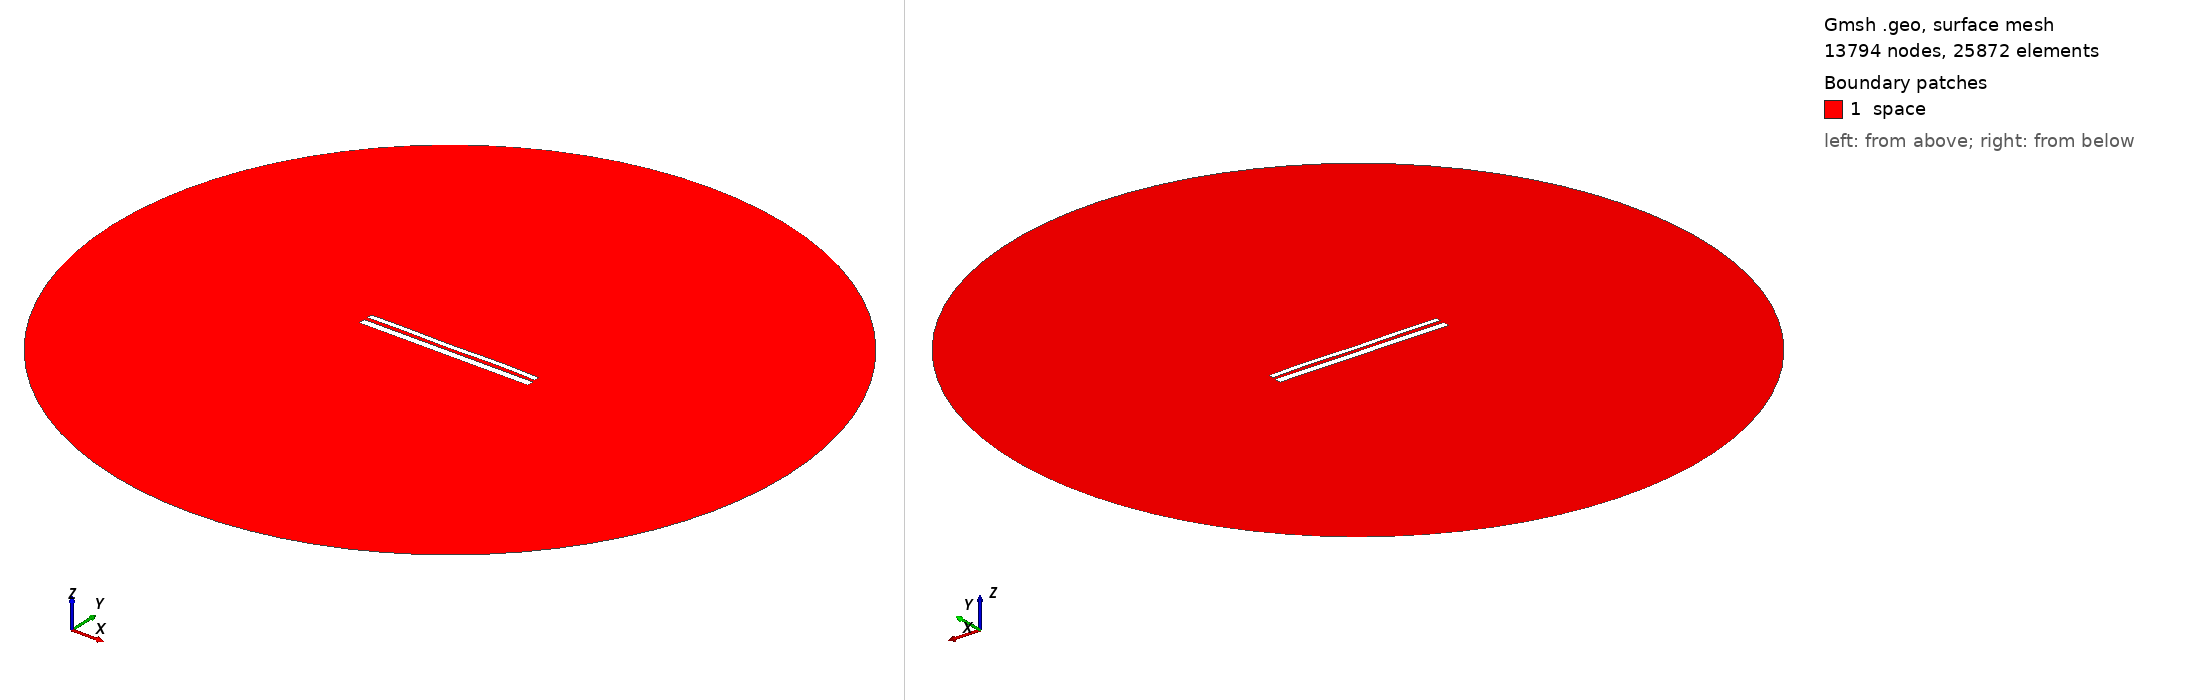

Gmsh geometry script, surface-meshed: 13794 nodes, 25872 surface elements. Boundary patches (legend numbers): 1 space. Left view from above one corner, right view from below the opposite corner. Legend entries are the model's physical surfaces. The drawing asked Gmsh for element sizes between 1% and 20% of the model's largest extent; the script's own settings can give other sizes.

=== 10810.geo (drawn) ===
//---------------------------------------
// Geometry kernel
//---------------------------------------

SetFactory("OpenCASCADE");



//---------------------------------------
// Parameters of the geometry
//---------------------------------------

// Overetch of the upper plate
overetch = 0.375;

// Distance between the plates
distance = 2.0;

// Discretization over the x axis (for the deformation)
nx = 50; 

// Length of the plate
L = 100 - overetch; 

// Number of modes
n = 4; 

// 1st mode coefficient
coeff(1) = -0.075;
beta(1) = 0.596864 * 3.1415926535 / L;

// 2nd mode coefficient
coeff(2) = 0.0;
beta(2) = 1.49418 * 3.1415926535 / L;

// 3rd mode coefficient
coeff(3) = -0.075;
beta(3) = 2.50025 * 3.1415926535 / L;

// 4th mode coefficient
coeff(4) = 0.15;
beta(4) = 3.49999 * 3.1415926535 / L;



//---------------------------------------
// Upper plate (deformed rectangle)
//---------------------------------------

// Coordiantes of the upper plate
xmin = -50;
xmax = 50 - overetch;

// Height of the upper plate
yheight = 4 - 2 * overetch;

// Indexes of the points
UpperID[] = {};
LowerID[] = {};
LeftID[] = {};
RightID[] = {};

// Point index
p = 1;

// Horizontal edges
For i In {1:nx}
    x = xmin + (i-1)*(xmax - xmin)/(nx-1);

    y_bottom = distance / 2 + overetch;
    For j In {1:n}
        C = (Cosh(beta(j)*L) + Cos(beta(j)*L)) / (Sinh(beta(j)*L) + Sin(beta(j)*L));
        y_bottom  = y_bottom + coeff(j) * (Cosh(beta(j)*(x+50)) - Cos(beta(j)*(x+50)) - C * (Sinh(beta(j)*(x+50)) - Sin(beta(j)*(x+50))));
    EndFor

    y_top = y_bottom + yheight;

    Point(p) = {x, y_top, 0, 1.0};
    UpperID[i] = p;
    p = p + 1;

    Point(p) = {x, y_bottom, 0, 1.0};
    LowerID[i] = p;
    p = p + 1;
EndFor

// Create point lists
UpperPts[] = {}; LowerPts[] = {};
For i In {1:nx}
  UpperPts[] += {UpperID[i]};
  LowerPts[] += {LowerID[i]};
EndFor

// Build splines
Spline(1) = {UpperPts[]};
Spline(2) = {LowerPts[]};
Line(3) = {LowerPts[nx-1], UpperPts[nx-1]};
Line(4) = {LowerPts[0], UpperPts[0]};

// Build the plane surface
Curve Loop(1) = {2, 3, -1, -4};
Plane Surface(1) = {1};



//---------------------------------------
// Lower plate (rectangle)
//---------------------------------------

// Vertices
Point(1001) = {-50, -1, 0, 1.0};
Point(1002) = { 50, -1, 0, 1.0};
Point(1003) = { 50,  -5, 0, 1.0};
Point(1004) = {-50,  -5, 0, 1.0};

// Edges
Line(5) = {1001, 1002};
Line(6) = {1002, 1003};
Line(7) = {1003, 1004};
Line(8) = {1004, 1001};

// Plane surface
Line Loop(2) = {5, 6, 7, 8};
Plane Surface(2) = {2}; 



//---------------------------------------
// Outer (fictious) boundary
//---------------------------------------

// Points
Point(1005) = {0, 0, 0};       // Center
Point(1006) = {200, 0, 0};     // Start point
Point(1007) = {0, 200, 0};     // 90 degrees
Point(1008) = {-200, 0, 0};    // 180 degrees
Point(1009) = {0, -200, 0};    // 270 degrees

// Circle arcs (each needs start, center, end)
Circle(9) = {1006, 1005, 1007};
Circle(10) = {1007, 1005, 1008};
Circle(11) = {1008, 1005, 1009};
Circle(12) = {1009, 1005, 1006};

// Plane surface for the entire domain
Curve Loop(3) = {9, 10, 11, 12};
Surface(3) = {3};

// Subtract the plates from the whole domain to obtain the actual domain where we want to solve the equations
BooleanDifference{ Surface{3}; Delete; }{ Surface{1}; Surface{2}; Delete; }




//---------------------------------------
// Transfinite Lines/Curves
//---------------------------------------

// Set the number of points on the boundaries
r = 7;

// Plates
Transfinite Curve {1, 2} = 50*r Using Progression 1;
Transfinite Curve {3, 4} = 2*r Using Progression 1;
Transfinite Line {5, 7} = 50*r Using Progression 1;
Transfinite Line {6, 8} = 2*r Using Progression 1;

// Outer boundary
Transfinite Line {9, 10, 11, 12} = 20 Using Progression 1;



//---------------------------------------
// Physical groups
//---------------------------------------                

// Physical curves (boundaries)
Physical Line("force_segment", 10) = {2};
Physical Line("upper_plate", 11) = {1, 3, 4};
Physical Line("lower_plate", 12) = {5, 6, 7, 8};
Physical Line("boundary", 20) = {9, 10, 11, 12};

// Physical Surfaces
Physical Surface("space", 30) = {3};



//---------------------------------------
// 6. Generate the Mesh
//---------------------------------------

// 2D mesh generation
Mesh 2;
